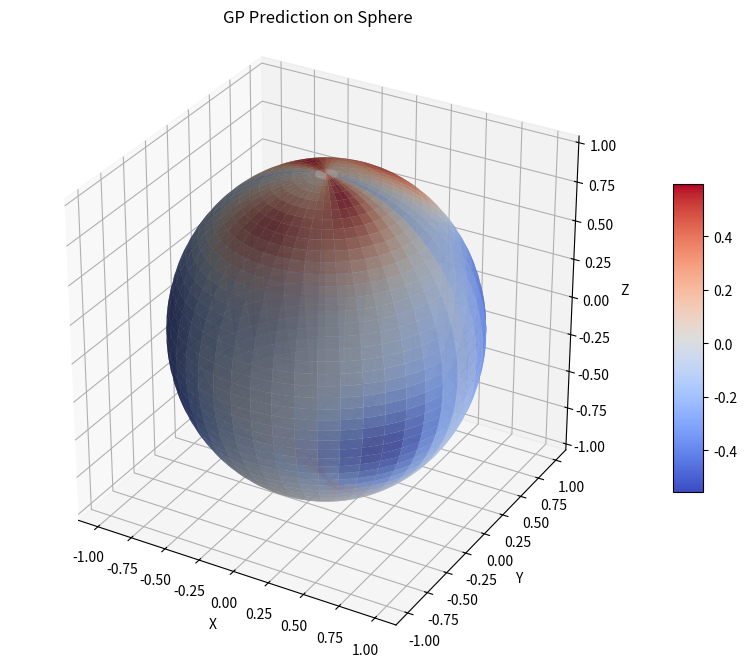

Reproduce this figure in Python.
import math

import numpy
import numpy as np
np.random.seed(33)
def f_vectorised(row_of_points): #TODO : THIS IS A DUMMY FUNCTION
    '''

    :param row_of_points: gotta be column vector where each element is a 1x3 ROW VECTOR
    :return:  f(x,y,z) = x^2 - y^2
    '''


    if row_of_points.shape[0] == 2:
        if row_of_points.size == 2:
            row_of_points = row_of_points.reshape(2, -1)
        # row_of_points = np.fromiter([double_polar_to_cartesian(row_of_points[:,i]) for i in range(row_of_points.shape[1])], dtype=float)
        #TODO make sure that this 2xn column of doule_polar coords are turned into a 3xn column of cartesian coords
        cartesianised_row_of_points = []
        for double_polar in row_of_points.T:
            cartesianised_row_of_points.append(double_polar_to_cartesian(double_polar).reshape(-1,1).flatten())
        row_of_points = np.array(cartesianised_row_of_points).T
        #TODO: at this point, the row_of_points is a (20,) nparrayof a bunch of arrays which is wrong.

    return row_of_points[0]
    if row_of_points.shape[0] != 3:
        print("WTFWTF \n\n")


    if row_of_points.ndim == 1:
        row_of_points = row_of_points.reshape(-1, 1)

    #TODO: DUMMY:

    # if row_of_points.size == 3:
    #     return row_of_points[0]**2 - row_of_points[1]**2
    # return row_of_points[: , 0]* row_of_points[:, 0] - row_of_points[:, 1]* row_of_points[:, 1]
def domainbuilder():
    theta = np.repeat(np.arange(360), 180)

    # Creates the phi values (0-179 sequence repeats 360 times)
    phi = np.tile(np.arange(180), 360)

    # Stacks them side-by-side into a (64800, 2) array
    return np.stack([theta, phi], axis=0)
def double_polar_to_cartesian(double_polar):
    double_polar = double_polar.flatten()
    double_polar = ensure_column(double_polar) #TODO might be the other way around
    theta = double_polar[0]*(2*math.pi/360)
    phi = double_polar[1]*(2*math.pi/360)
    return_vector = np.array((np.cos(theta) * np.sin(phi), np.sin(theta) * np.sin(phi), np.cos(phi)))
    return ensure_row(return_vector)
def K_scalar(v_1, v_2):
    vector_1, vector_2 = double_polar_to_cartesian(v_1), double_polar_to_cartesian(v_2)

    sigma_f = 1.4 #random fuckass constants
    sigma = 0.4 #random fuckass constants.
    return (sigma_f**2)*np.exp(-(np.linalg.norm(vector_1 - vector_2))**2 / (2*sigma**2))
def K_vectorised_original(left_vector, right_vector):
    '''
    :param left_vector:  should be a column vector of 1x2 column vectors.
    :return: the covariance matrix between the 2 vectors of points.
    '''

    if left_vector.shape[0] == right_vector.shape[0] and right_vector.shape[0] == 3:
        pass

    if left_vector.ndim == 1:
        left_vector = left_vector.reshape(-1, 1)
    if right_vector.ndim == 1:
        right_vector = right_vector.reshape(-1, 1)


    left_size = left_vector.shape[1]
    right_size = right_vector.shape[1]
    # If a vector is 1D, reshape it into a 2D column vector (2, 1)

    if left_size < right_size:
        left_vector, right_vector = right_vector, left_vector
        left_size, right_size = right_size, left_size


    return_matrix = np.zeros((left_size, right_size))
    right_point = 0
    for left_point in range(0, left_size):

        while right_point <= min(right_size, left_point): #This is to deal with the case rightvector is literally a single point
            cov_value = K_scalar(left_vector[:, left_point], right_vector[:, right_point]) #TODO check if this was done correctly
            try:
                return_matrix[left_point][right_point] = cov_value
            except:

                try:
                    return_matrix[right_point][left_point] = cov_value
                except:
                    print("WTF!!!")
                    break
            right_point += 1

    return return_matrix
def K_vectorised(left_vector, right_vector):
    '''
    :param left_vector: A (D, M) array of M points in D dimensions.
    :param right_vector: A (D, N) array of N points in D dimensions.
    :return: The (M, N) covariance matrix between the two sets of points.
    '''
    # Ensure inputs are 2D arrays
    if left_vector.ndim == 1:
        left_vector = left_vector.reshape(-1, 1)
    if right_vector.ndim == 1:
        right_vector = right_vector.reshape(-1, 1)

    # Get the number of points (columns) in each vector
    left_size = left_vector.shape[1]
    right_size = right_vector.shape[1]

    # Initialize the correct output matrix shape
    return_matrix = np.zeros((left_size, right_size))

    # Use a simple nested loop to iterate through all combinations of points.
    # This replaces the complex and incorrect while loop.
    for i in range(left_size):
        for j in range(right_size):
            # Get the i-th point from the left and j-th point from the right
            point_i = left_vector[:, i]
            point_j = right_vector[:, j]

            # Calculate the scalar covariance
            cov_value = K_scalar(point_i, point_j)

            # Assign the value to the correct position in the matrix
            return_matrix[i, j] = cov_value

    return return_matrix
def ensure_column(vector):
  """Ensures a NumPy array is a 2D column vector of shape (N, 1)."""
  return vector.reshape(-1, 1)
def ensure_row(vector):
    return vector.reshape(1, -1)
def m_builder(row_of_observed_points):
    '''

    :param row_of_points:  takes in the D_seen row_of_points matrix DOUBLE POLAR
    :return: returns the m vector vector which is the current prior mean of what the y value is estimated to be
    at these points. Points are to be taken from the big mew since we're operating only on that.
    '''
    assert row_of_observed_points.shape[0] == 2
    if row_of_observed_points.ndim ==1:
        row_of_observed_points = row_of_observed_points.reshape(-1, 1)
    #Reminder: dom[:, 180a+b] = point(a,b)
    return_vector = np.zeros(row_of_observed_points.shape[1])
    for i,theta_phi in enumerate(row_of_observed_points.T): #TODO: make sure this actually works
        theta_phi = theta_phi.flatten()
        theta = theta_phi[0]
        phi = theta_phi[1]
        return_vector[i] = final_mew[int(180*theta + phi)]
    return return_vector






#IMPERIAL HIGH COMMAND:
#1) The convention for a vector of points is a column vector where each element is a row vector that is a point.
#2) The domain is a 2 X 360*180 column matrix of 2x1 points; from ( [0, 359], [0, 180]). so dom[:, 180a+b] = point(a,b)
#3) all vectors are to be rowvectors and transpoed when it's necessary they are column vecs.
#4) D_seen is a row matrix where each column is a (theta, phi, f(theta, phi)) column vector.

domain_unravelled  = domainbuilder()
final_mew = np.zeros(360*180)
samplesize = 10
x_vector = np.array(list(zip(np.random.randint(0, 361, samplesize), np.random.randint(0, 181, samplesize)))).T
# x_vector = (np.random.rand(2, samplesize) * 360).round(0)  #TODO. This  is creating (360,360) not (360,180). Perhaps multiply by the vector (360,180) or something,
y_vector = f_vectorised(x_vector).reshape(1,-1)
covmatrix = K_vectorised(x_vector, x_vector)


   #stores the (theta, phi, function value) row vector in each of its columns
print_list = []


def iterative_testing_main(samplesize = samplesize):
    '''
    This is for seeing how increasing the data input makes the preditions better (or worse).
    Requires n(n+1)/2 runnings of the algorithm [each iteration also takes more time than te prev]

    '''
    D_seen = np.zeros((3, samplesize))
    for i, sample_point in enumerate(x_vector.T):
        sample_point = sample_point.flatten()
        new_column = np.hstack((sample_point, f_vectorised(sample_point)))

        #TODO: this is the old version pre-sizing in case i mess something up.
        # D_seen[:, i] = new_column
        # y_seen = D_seen[2] #TODO: should the (theta, phi, f(theta,phi)) even be passed into f_vectorised?
        # C = K_vectorised(D_seen[0:2,:], D_seen[0:2,:]) #TODO: I think only C[0:i, o:i] before being fed into the line 137
        # kappa_x = K_vectorised(domain_unravelled, D_seen[0:2,:]) #TODO: make sure this works too
        # mew = m_builder(D_seen[0:2,:])
        # final_mew = final_mew + kappa_x @ C.T @ (y_seen-mew).flatten()

        D_seen[:, i] = new_column
        y_seen = D_seen[2, 0:(i+1)]  # TODO: should the (theta, phi, f(theta,phi)) even be passed into f_vectorised?
        C = K_vectorised(D_seen[0:2, 0:(i+1)],
                         D_seen[0:2, 0:(i+1)])
        C = C + 1e-8 * np.eye(C.shape[0])
        kappa_x = K_vectorised(domain_unravelled, D_seen[0:2, 0:(i+1)])  # TODO: make sure this works too
        mew = m_builder(D_seen[0:2, 0:(i+1)])
        summand = kappa_x @ np.linalg.pinv(C) @ (y_seen - mew).flatten() #TODO: im pretty sure the mu_D = mu_D + whatever messes up since the nunmbers are being added to the wrong index
        print_list.append(summand)
        # Changed this line since
        #I'm quite sure you're not meant to feed back in the data points that have already been seen.

def all_in_one_go_main(samplesize = samplesize):
    '''

    :param samplesize: This doesn't do anything UNTIL THIS SCRIPT IS REFACTORED
    :return:
    '''

    #Data handling
    D_seen = np.vstack((x_vector, y_vector))
    #Data handling


    #producing the output
    y_seen, x_seen = D_seen[2, :], D_seen[0:2, :]  # This is in here so that this script can be refactored easier to take in higher sample sizes
    C = K_vectorised(x_seen, x_seen)
    C = C + 1e-8 * np.eye(C.shape[0])
    kappa_x = K_vectorised(domain_unravelled, x_seen)  # TODO: make sure this works too
    mew = m_builder(x_seen)
    final_output = kappa_x @ np.linalg.pinv(C) @ (y_seen - mew).flatten()
    #producing the output

    return final_output

def fitted_function(mew_vector, row_of_coords):
    '''
    :param row_of_coords: double_polar column coordinate
    :return: what the GP says the mew should be at this point
    '''

    theta, phi = row_of_coords[0], row_of_coords[1]
    return mew_vector[180*theta + phi]

def old_spherical_visualisation(mew_vector):
    '''

    :param mew_vector: the posterior mew vector created by this bumbaclat algorithm
    :return: visualises a sphere which has different colours based on the mu value there.
    '''




    import numpy as np
    theta_phi_output_array = np.vstack((domain_unravelled, mew_vector))


    #someone else's code:
    from mpl_toolkits.mplot3d import Axes3D
    from matplotlib import pyplot as plt
    import numpy as np
    from matplotlib.cm import get_cmap


    theta = theta_phi_output_array[0, :]
    phi = theta_phi_output_array[1, :]
    func_output = theta_phi_output_array[2, :]

    # Normalize the function output to map to colors
    # Ensure min/max are not identical to avoid division by zero for normalization
    if np.max(func_output) == np.min(func_output):
        normalized_output = np.zeros_like(func_output)  # All same color if output is constant
    else:
        normalized_output = (func_output - np.min(func_output)) / (np.max(func_output) - np.min(func_output))

    # Convert spherical coordinates (with a constant radius for the sphere itself) to Cartesian
    # We'll use a unit sphere for visualization, and map colors based on func_output
    r = 1.0  # Constant radius for the sphere
    x = r * np.sin(phi) * np.cos(theta)
    y = r * np.sin(phi) * np.sin(theta)
    z = r * np.cos(phi)

    # Set up the 3D plot
    fig = plt.figure(figsize=(10, 8))
    ax = fig.add_subplot(111, projection='3d')

    # Create a colormap
    # You can choose different colormaps, e.g., 'viridis', 'plasma', 'inferno', 'magma', 'cividis'
    cmap = get_cmap('viridis')
    colors = cmap(normalized_output)

    # Plot the points on the sphere, colored by the function's output
    # Using scatter to plot individual points with their respective colors
    scatter = ax.scatter(x, y, z, c=func_output, cmap=cmap, s=50, alpha=0.8)

    # Add a color bar to show the mapping of colors to function values
    cbar = fig.colorbar(scatter, ax=ax, pad=0.1)
    cbar.set_label('Function Output Value')

    # Set plot labels and title
    ax.set_xlabel('X')
    ax.set_ylabel('Y')
    ax.set_zlabel('Z')
    ax.set_title('Function Output on a Sphere')

    # Set equal aspect ratio
    ax.set_box_aspect([np.ptp(a) for a in [x, y, z]])

    # Show the plot
    plt.show()


def spherical_visualisation(mean_vector, title="GP Prediction on Sphere"):
    """
    Visualize the GP prediction on a sphere

    :param mean_vector: Mean vector for the entire domain (360*180 elements)
    :param title: Plot title
    """
    # Reshape mean vector to grid
    import numpy as np
    import matplotlib.pyplot as plt
    mean_grid = mean_vector.reshape((180, 360))

    # Create coordinate grids for visualization
    theta_vis = np.linspace(0, 2 * np.pi, 360)  # 0 to 2π for full rotation
    phi_vis = np.linspace(0, np.pi, 180)  # 0 to π for full sphere

    THETA, PHI = np.meshgrid(theta_vis, phi_vis)

    # Convert to cartesian for plotting
    X = np.sin(PHI) * np.cos(THETA)
    Y = np.sin(PHI) * np.sin(THETA)
    Z = np.cos(PHI)

    # Create the plot
    fig = plt.figure(figsize=(12, 8))
    ax = fig.add_subplot(111, projection='3d')

    # Plot the surface
    surf = ax.plot_surface(X, Y, Z, facecolors=plt.cm.coolwarm(
        (mean_grid - mean_grid.min()) / (mean_grid.max() - mean_grid.min())
    ), alpha=0.8, linewidth=0, antialiased=True)

    # Add colorbar
    m = plt.cm.ScalarMappable(cmap=plt.cm.coolwarm)
    m.set_array(mean_vector)
    plt.colorbar(m, ax=ax, shrink=0.5, aspect=10)

    ax.set_xlabel('X')
    ax.set_ylabel('Y')
    ax.set_zlabel('Z')
    ax.set_title(title)

    # Set equal aspect ratio
    ax.set_box_aspect([1, 1, 1])

    plt.show()


if __name__ == "__main__":
    j = all_in_one_go_main() #skipped this using caching since the prog was taking too long



    def checking_veracity_mew_vector(theta, phi):
        double_polar = np.array([theta, phi]).T
        return f"the mew_vector gives {j[180 * theta + phi]} while the actual function's value is {f_vectorised(double_polar_to_cartesian(double_polar))}"


    # print(checking_veracity_mew_vector(0,0))
    spherical_visualisation(j)


def checking_veracity_mew_vector(theta, phi):
    double_polar = np.array([theta, phi]).T
    return f"the mew_vector gives {j[180*theta + phi]} while the actual function's value is {f_vectorised(double_polar_to_cartesian(double_polar))}"













